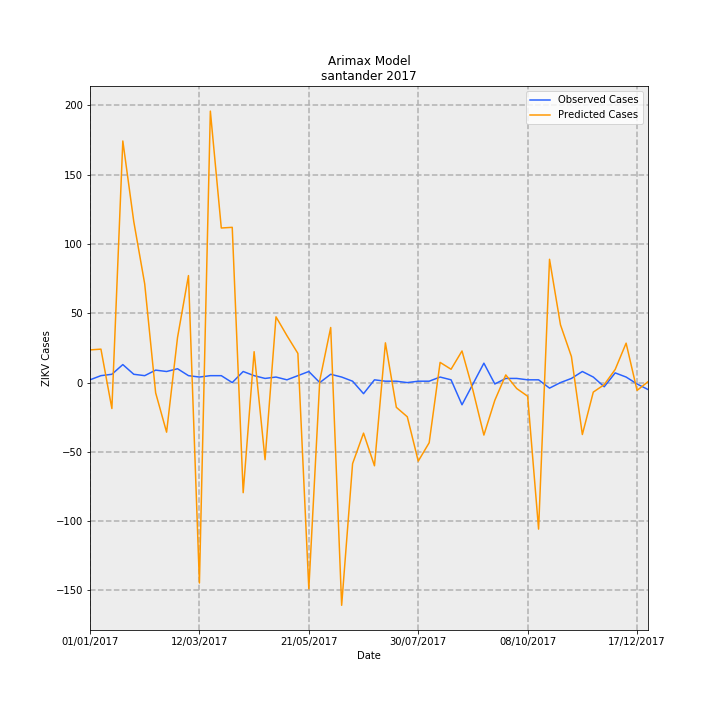

The file beside this chart, header and first rows:
Date, predictions_incidence, observed_incidence, Predicted Cases, Observed Cases, error
01/01/2017, 1.145, 0.09704, 23.59, 2.0, -21.59
08/01/2017, 1.171, 0.2426, 24.14, 5.0, -19.14
15/01/2017, -0.9079, 0.2911, -18.71, 6.0, 24.71
22/01/2017, 8.461, 0.6307, 174.4, 13.0, -161.4
29/01/2017, 5.64, 0.2911, 116.2, 6.0, -110.2
05/02/2017, 3.456, 0.2426, 71.23, 5.0, -66.23
12/02/2017, -0.3592, 0.4367, -7.403, 9.0, 16.4
19/02/2017, -1.736, 0.3881, -35.79, 8.0, 43.79
26/02/2017, 1.58, 0.4852, 32.57, 10.0, -22.57
05/03/2017, 3.747, 0.2426, 77.23, 5.0, -72.23
12/03/2017, -7.018, 0.1941, -144.7, 4.0, 148.7
19/03/2017, 9.506, 0.2426, 195.9, 5.0, -190.9
26/03/2017, 5.413, 0.2426, 111.6, 5.0, -106.6
02/04/2017, 5.437, 0.0, 112.1, 0.0, -112.1
09/04/2017, -3.855, 0.3881, -79.46, 8.0, 87.46
16/04/2017, 1.082, 0.2426, 22.3, 5.0, -17.3
23/04/2017, -2.699, 0.1456, -55.63, 3.0, 58.63
30/04/2017, 2.302, 0.1941, 47.46, 4.0, -43.46
07/05/2017, 1.644, 0.09704, 33.88, 2.0, -31.88
14/05/2017, 1.021, 0.2426, 21.05, 5.0, -16.05
21/05/2017, -7.219, 0.3881, -148.8, 8.0, 156.8
28/05/2017, 0.07467, 0.0, 1.539, 0.0, -1.539
04/06/2017, 1.929, 0.2911, 39.76, 6.0, -33.76
11/06/2017, -7.798, 0.1941, -160.7, 4.0, 164.7
18/06/2017, -2.837, 0.04852, -58.48, 1.0, 59.48
25/06/2017, -1.77, -0.3881, -36.47, -8.0, 28.47
02/07/2017, -2.913, 0.09704, -60.04, 2.0, 62.04
09/07/2017, 1.392, 0.04852, 28.69, 1.0, -27.69
16/07/2017, -0.8665, 0.04852, -17.86, 1.0, 18.86
23/07/2017, -1.197, 0.0, -24.67, 0.0, 24.67
30/07/2017, -2.751, 0.04852, -56.69, 1.0, 57.69
06/08/2017, -2.106, 0.04852, -43.4, 1.0, 44.4
13/08/2017, 0.7072, 0.1941, 14.58, 4.0, -10.58
20/08/2017, 0.4668, 0.09704, 9.622, 2.0, -7.622
27/08/2017, 1.107, -0.7763, 22.82, -16.0, -38.82
03/09/2017, -0.2698, -0.04852, -5.56, -1.0, 4.56
10/09/2017, -1.838, 0.6793, -37.88, 14, 51.88
17/09/2017, -0.62, -0.04852, -12.78, -1.0, 11.78
24/09/2017, 0.2687, 0.1456, 5.538, 3.0, -2.538
01/10/2017, -0.2082, 0.1456, -4.291, 3.0, 7.291
08/10/2017, -0.4776, 0.09704, -9.843, 2.0, 11.84
15/10/2017, -5.13, 0.09704, -105.7, 2.0, 107.7
22/10/2017, 4.317, -0.1941, 88.98, -4.0, -92.98
29/10/2017, 2.023, 0.0, 41.7, 0.0, -41.7
05/11/2017, 0.9122, 0.1456, 18.8, 3.0, -15.8
12/11/2017, -1.818, 0.3881, -37.48, 8.0, 45.48
19/11/2017, -0.3322, 0.1941, -6.847, 4.0, 10.85
26/11/2017, -0.07239, -0.1456, -1.492, -3.0, -1.508
03/12/2017, 0.4592, 0.3396, 9.465, 7, -2.465
10/12/2017, 1.381, 0.1941, 28.46, 4.0, -24.46
17/12/2017, -0.2735, -0.04852, -5.637, -1.0, 4.637
24/12/2017, 0.03056, -0.2426, 0.6299, -5.0, -5.63
